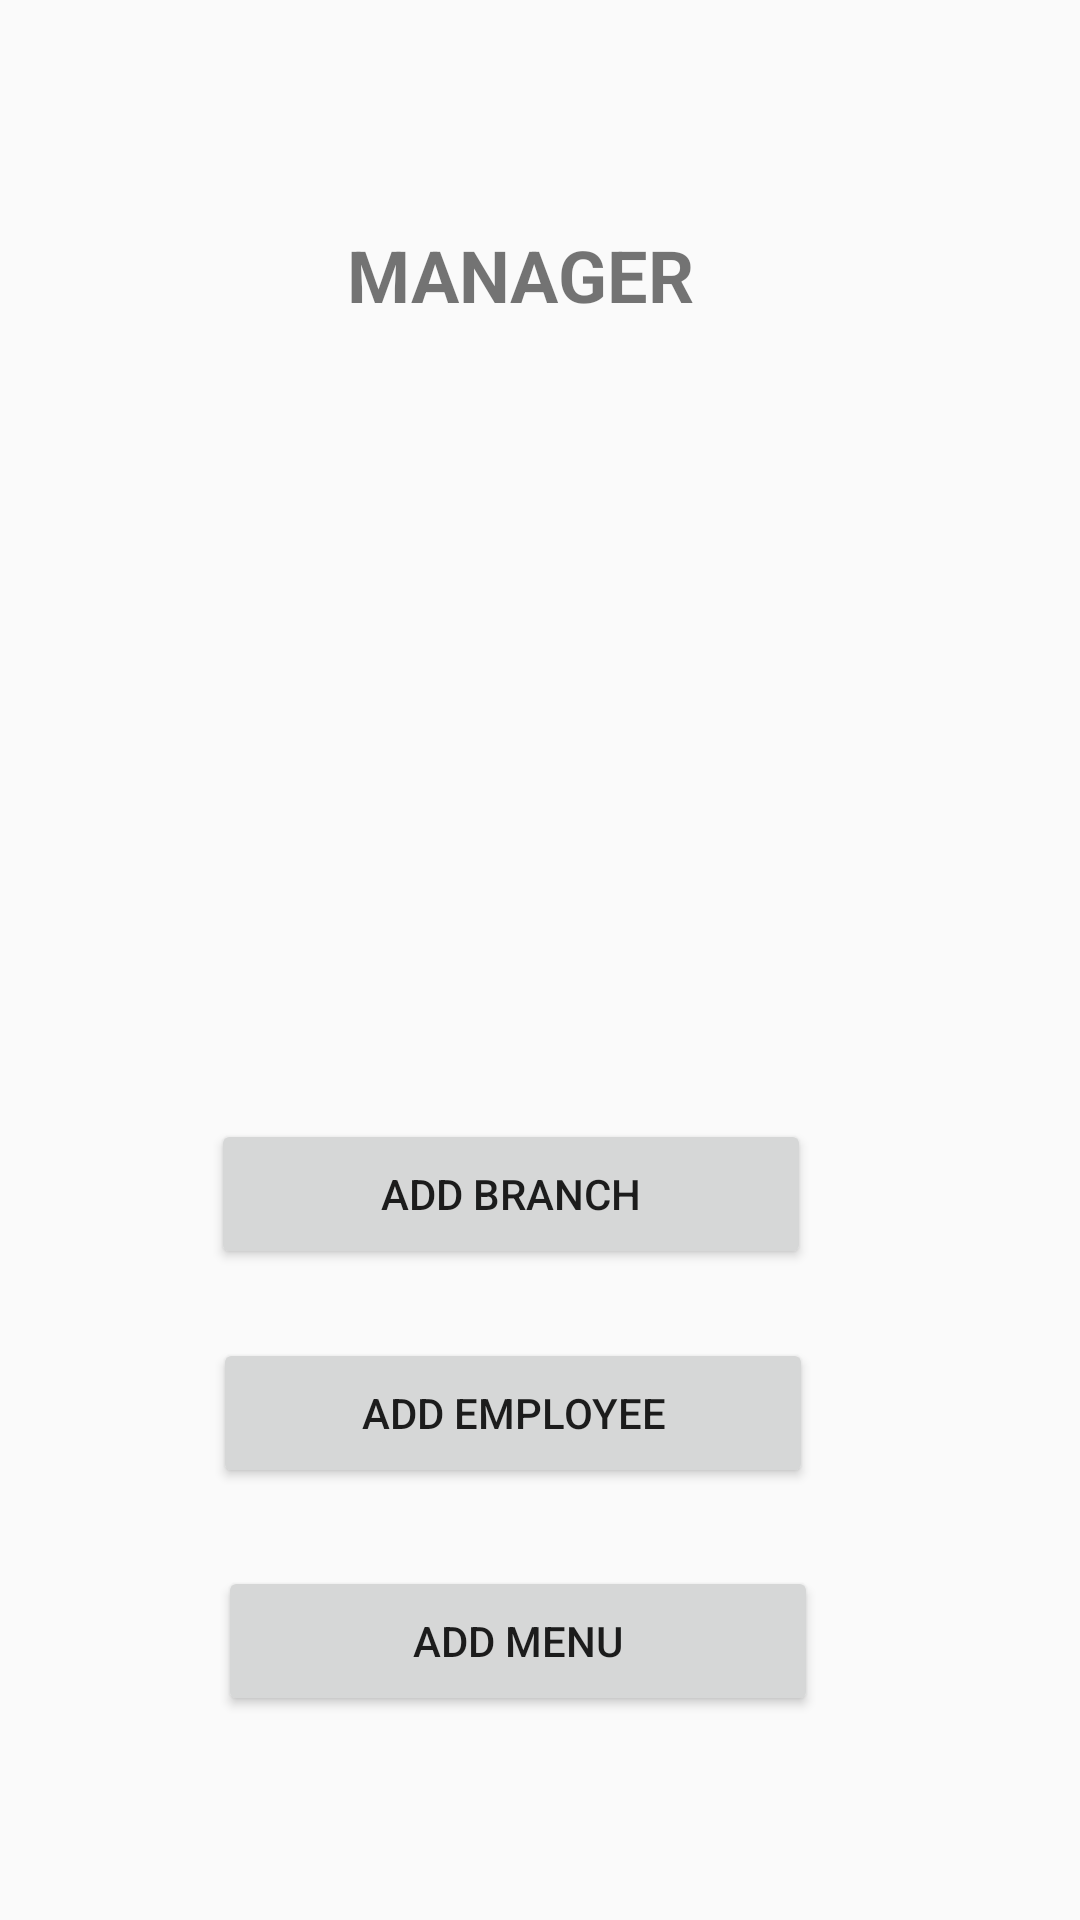

The Android layout XML behind this screen, and the referenced resources:
<!-- AndroidManifest.xml: application theme Theme.Pizza4u -->
<!-- res/layout/activity_manager.xml -->
<?xml version="1.0" encoding="utf-8"?>
<androidx.constraintlayout.widget.ConstraintLayout xmlns:android="http://schemas.android.com/apk/res/android"
    xmlns:app="http://schemas.android.com/apk/res-auto"
    xmlns:tools="http://schemas.android.com/tools"
    android:layout_width="match_parent"
    android:layout_height="match_parent"
    tools:context=".ManagerMainActivity">




    <TextView
        android:id="@+id/textManager"
        android:layout_width="wrap_content"
        android:layout_height="wrap_content"
        android:layout_marginBottom="32dp"
        android:text="MANAGER"
        android:textSize="24sp"
        android:textStyle="bold"
        app:layout_constraintBottom_toBottomOf="parent"
        app:layout_constraintEnd_toEndOf="parent"
        app:layout_constraintHorizontal_bias="0.473"
        app:layout_constraintStart_toStartOf="parent"
        app:layout_constraintTop_toTopOf="parent"
        app:layout_constraintVertical_bias="0.131" />

    <ImageView
        android:id="@+id/imageViewManager"
        android:layout_width="200dp"
        android:layout_height="0dp"
        android:layout_marginStart="16dp"
        android:layout_marginTop="16dp"
        android:layout_marginBottom="333dp"
        android:contentDescription="@string/managericon"
        app:layout_constraintBottom_toBottomOf="parent"
        app:layout_constraintEnd_toEndOf="parent"
        app:layout_constraintHorizontal_bias="0.41"
        app:layout_constraintStart_toStartOf="parent"
        app:layout_constraintTop_toBottomOf="@+id/textManager"
        app:srcCompat="@drawable/manager_icon" />

    <Button
        android:id="@+id/buttonAddBranch"
        android:layout_width="200dp"
        android:layout_height="50dp"
        android:layout_marginTop="64dp"
        android:layout_marginBottom="16dp"
        android:text="ADD BRANCH"
        app:layout_constraintBottom_toTopOf="@+id/buttonAddEmployee"
        app:layout_constraintEnd_toEndOf="parent"
        app:layout_constraintHorizontal_bias="0.44"
        app:layout_constraintStart_toStartOf="parent"
        app:layout_constraintTop_toBottomOf="@+id/imageViewManager"
        app:layout_constraintVertical_bias="0.205" />

    <Button
        android:id="@+id/buttonAddEmployee"
        android:layout_width="200dp"
        android:layout_height="50dp"
        android:layout_marginBottom="144dp"
        android:text="@string/add_employee"
        app:layout_constraintBottom_toBottomOf="parent"
        app:layout_constraintEnd_toEndOf="parent"
        app:layout_constraintHorizontal_bias="0.443"
        app:layout_constraintStart_toStartOf="parent" />

    <Button
        android:id="@+id/buttonAddMenu"
        android:layout_width="200dp"
        android:layout_height="50dp"
        android:layout_marginBottom="68dp"
        android:text="@string/add_menu"
        app:layout_constraintBottom_toBottomOf="parent"
        app:layout_constraintEnd_toEndOf="parent"
        app:layout_constraintHorizontal_bias="0.454"
        app:layout_constraintStart_toStartOf="parent" />
</androidx.constraintlayout.widget.ConstraintLayout>
<!-- resources referenced by this layout -->
<resources>
  <string name="add_employee">Add Employee</string>
  <string name="add_menu">Add Menu</string>
  <string name="managericon">managerIcon</string>
  <style name="Theme.Pizza4u" parent="Theme.AppCompat.Light.NoActionBar">
          
          <item name="colorPrimary">#F57C00</item>
          <item name="colorPrimaryVariant">#FFB300</item>
          <item name="colorOnPrimary">@color/white</item>
          
          <item name="colorSecondary">@color/teal_200</item>
          <item name="colorSecondaryVariant">@color/teal_700</item>
          <item name="colorOnSecondary">@color/black</item>
          <item name="tickColorInactive">#4C3333</item>
  
          
          <item name="android:statusBarColor" tools:targetApi="l">?attr/colorPrimaryVariant</item>
          
      </style>
  <!-- not gathered from this repository: default colours our renderer supplied (Android Studio template values) -->
  <color name="teal_200">#FF03DAC5</color>
  <color name="teal_700">#FF018786</color>
  <color name="black">#FF000000</color>
  <color name="white">#FFFFFFFF</color>
</resources>
